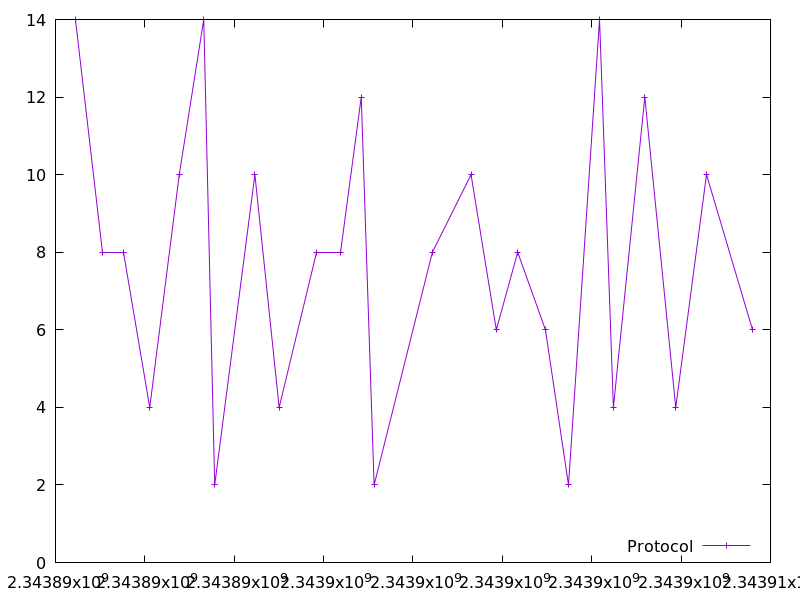

The data file committed next to this chart (first rows):
2343890446.321582, 14.0
2343891058, 8.0
2343891532, 8.0
2343892110, 4.0
2343892770, 10.0
2343893317, 14.0
2343893563, 2.0
2343894462, 10.0
2343895005, 4.0
2343895850, 8.0
2343896382, 8.0
2343896842, 12.0
2343897130, 2.0
2343898434, 8.0
2343899299, 10.0
2343899865, 6.0
2343900344, 8.0
2343900964, 6.0
2343901481, 2.0
2343902176, 14.0
2343902485, 4.0
2343903189, 12.0
2343903881, 4.0
2343904569, 10.0
2343905600, 6.0
